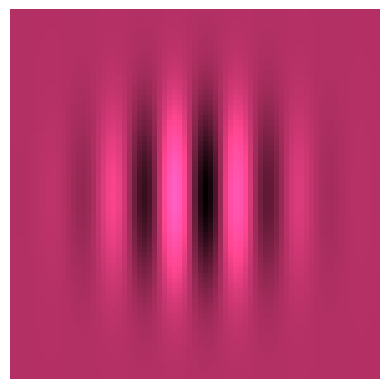

This chart was generated by the following Python code:
#!/usr/bin/env python3
# -*- coding: utf-8 -*-
"""
Created on Sat Jun 10 11:17:57 2023

@author: yutasuzuki
"""

from matplotlib import pyplot as plt
import numpy as np
# from scipy.misc import toimage  # One can also use matplotlib*

def gabor_fn(sigma,theta,Lambda,psi,gamma):
    
    sigma_x = sigma
    sigma_y = float(sigma)/gamma

    # Bounding box
    nstds = 3
    xmax = max(abs(nstds*sigma_x*np.cos(theta)),abs(nstds*sigma_y*np.sin(theta)))
    xmax = np.ceil(max(1,xmax))
    ymax = max(abs(nstds*sigma_x*np.sin(theta)),abs(nstds*sigma_y*np.cos(theta)))
    ymax = np.ceil(max(1,ymax))
    
    xmin = -xmax
    ymin = -ymax
    
    (x,y) = np.meshgrid(np.arange(xmin,xmax+1),np.arange(ymin,ymax+1 ))
    (y,x) = np.meshgrid(np.arange(ymin,ymax+1),np.arange(xmin,xmax+1 ))

    # Rotation
    x_theta=x*np.cos(theta)+y*np.sin(theta)
    y_theta=-x*np.sin(theta)+y*np.cos(theta)

    gb= np.exp(-.5*(x_theta**2/sigma_x**2+y_theta**2/sigma_y**2))*np.cos(2*np.pi/Lambda*x_theta+psi)
    
    return gb

rgb=np.array([1.0,0.27075,0.5603])*180

data = gabor_fn(sigma=12.,theta=np.pi/2.,Lambda=12.5,psi=90,gamma=1.)+1

data0 = gabor_fn(sigma=12.,theta=np.pi*(1/2),Lambda=12.5,psi=90,gamma=1.)+1
data45 = gabor_fn(sigma=12.,theta=np.pi*(1/2),Lambda=12.5,psi=90,gamma=1.)+1

I = np.zeros((data45.shape[0],data45.shape[0],3))

for irgb in np.arange(I.shape[2]):
    I[:,:,irgb] = data45 * rgb[irgb]

plt.imshow(I/255)



I = np.zeros((data.shape[0],data.shape[0],3))

for irgb in np.arange(I.shape[2]):
    I[:,:,irgb] = data * rgb[irgb]

plt.imshow(I/255)

# plt.imshow(data, 'gray', interpolation='none')
# plt.imshow(data/255,interpolation='none')
plt.axis('off')

plt.savefig("gabor.pdf")



